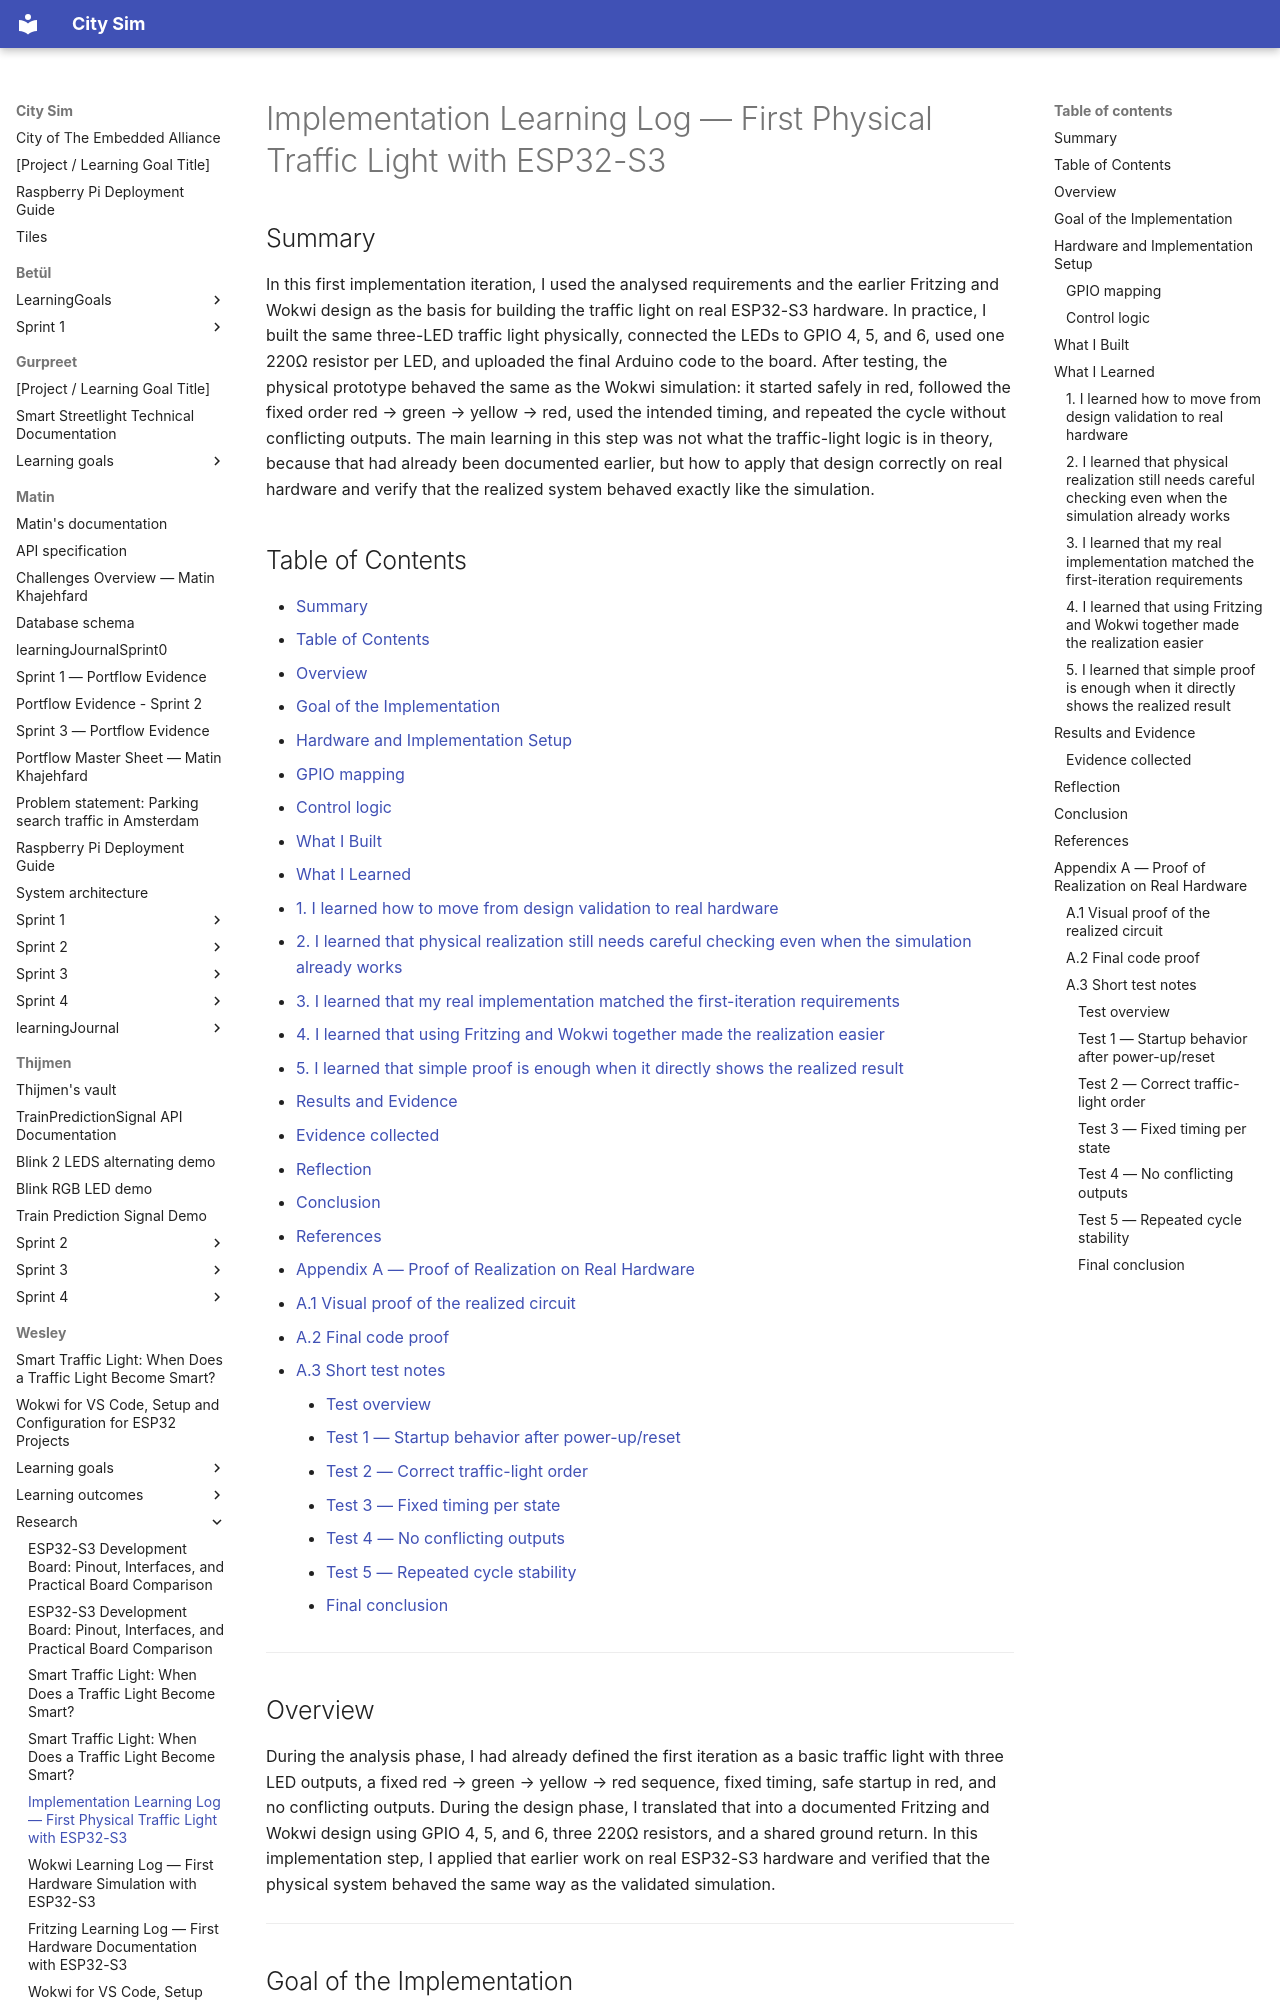

repository: guruITA/smart-city-sim · page: Wesley/research/Traffic Light - first iteration - implementation/index.html · generator: mkdocs

# Implementation Learning Log — First Physical Traffic Light with ESP32-S3

## Summary

In this first implementation iteration, I used the analysed requirements and the earlier Fritzing and Wokwi design as the basis for building the traffic light on real ESP32-S3 hardware. In practice, I built the same three-LED traffic light physically, connected the LEDs to GPIO 4, 5, and 6, used one 220Ω resistor per LED, and uploaded the final Arduino code to the board. After testing, the physical prototype behaved the same as the Wokwi simulation: it started safely in red, followed the fixed order red → green → yellow → red, used the intended timing, and repeated the cycle without conflicting outputs. The main learning in this step was not what the traffic-light logic is in theory, because that had already been documented earlier, but how to apply that design correctly on real hardware and verify that the realized system behaved exactly like the simulation.
